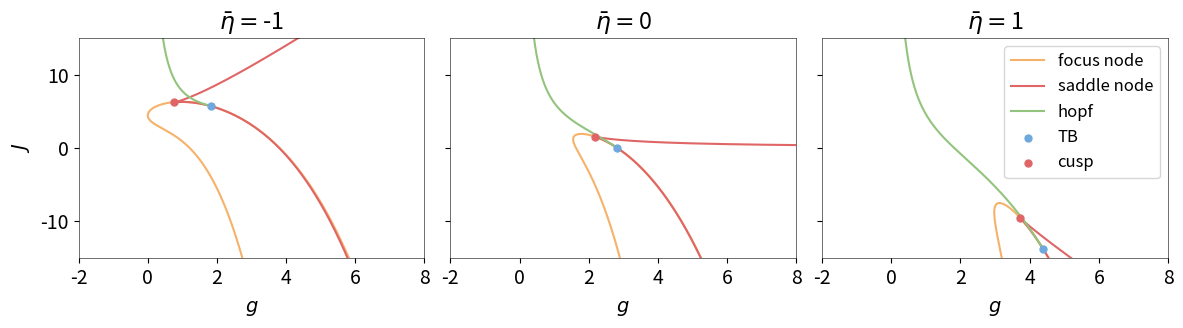

This chart was generated by the following Python code:
import matplotlib.pyplot as plt
import math as math
import numpy as np

plt.rcParams['figure.autolayout'] = True
plt.rcParams['font.size'] = 14
plt.rcParams['legend.fontsize'] = 12
plt.rcParams['lines.markersize'] = 5
plt.rcParams['axes.labelsize'] = 14
plt.rcParams['axes.labelpad'] = 6
plt.rcParams['axes.linewidth'] = '0.4'
plt.rcParams['font.serif'] = 'Helvetica'
plt.rc('axes', axisbelow=True)

'''
THIS IS THE NON REDUCED CASE

'''

def sgn(x):
    return 1 if x > 0 else -1

c = ['#e06666', '#f6b26b', '#93c47d', '#6fa8dc', '#8e7cc3']
fig, axs = plt.subplots(1, 3, figsize=(12, 3.5), sharey=True, sharex=True)

''' PARAMETERS '''
tau = 1
delta = 1
I = 0

''' FOR eta_mean = -2 '''
r = np.linspace(10**(-6),2,10**5)
eta = -1

''' STABLE / FOCUS NODE BOUNDARIES '''
g_p = 2*delta/(math.pi*tau*r) + np.sqrt(2*(delta**2)/((math.pi*tau*r)**2) - 8*(eta + (math.pi*tau*r)**2 + I))
g_m = 2*delta/(math.pi*tau*r) - np.sqrt(2*(delta**2)/((math.pi*tau*r)**2) - 8*(eta + (math.pi*tau*r)**2 + I))
J_p = (eta+I)/(tau*r) + 3*(math.pi**2)*tau*r - (3/4) * (delta**2)/((math.pi**2)*(tau*r)**3) + \
(1/2) * (delta/(math.pi*(tau*r)**2)) * np.sqrt(2*(delta**2)/(math.pi*tau*r)**2 - 8*(eta + (math.pi*tau*r)**2 + I) )
J_m = (eta+I)/(tau*r) + 3*(math.pi**2)*tau*r - (3/4) * (delta**2)/((math.pi**2)*(tau*r)**3) - \
(1/2) * (delta/(math.pi*(tau*r)**2)) * np.sqrt(2*(delta**2)/(math.pi*tau*r)**2 - 8*(eta + (math.pi*tau*r)**2 + I) )

axs[0].plot(g_p, J_m, color=c[1], label='focus node')
axs[0].plot(g_m, J_p, color=c[1])

''' SADDLE NODE BOUNDARIES '''
g_m = 2*delta/(math.pi*tau*r) - np.sqrt((delta/(tau*math.pi*r))**2 - 4*(math.pi*tau*r)**2 - 4*eta - 4*I)
J_p = 2*tau*r*math.pi**2 - (delta**2) / (2 * (r**3) * (tau**3) * math.pi**2) + \
(delta/(2*tau*r**3))*np.sqrt((delta**2)/((tau**4)*math.pi**4) - 4*r**4 - (4*(r**2)*(eta+I))/((tau**2)*math.pi**2))
axs[0].plot(g_m, J_p, color=c[0], label='saddle node')

g_p = 2*delta/(math.pi*tau*r) + np.sqrt((delta/(tau*math.pi*r))**2 - 4*(math.pi*tau*r)**2 - 4*eta - 4*I)
J_m = 2*tau*r*math.pi**2 - (delta**2) / (2 * (r**3) * (tau**3) * math.pi**2) - \
(delta/(2*tau*r**3))*np.sqrt((delta**2)/((tau**4)*math.pi**4) - 4*r**4 - (4*(r**2)*(eta+I))/((tau**2)*math.pi**2))
axs[0].plot(g_p, J_m, color=c[0])

''' HOPF BIRFURCATION BOUNDARIES '''
g_TB = math.sqrt(8*(eta+I) + 8*math.sqrt((eta+I)**2 + delta**2))
g = np.linspace(0, g_TB, 1000)
J = -(math.pi*g**3)/(32*delta) - (eta+I)*g*math.pi/(2*delta) + (2*delta*math.pi)/g
axs[0].plot(g, J, color=c[2], label='hopf')

''' TAKENS-BOGDANOV BIRFURCATION POINT '''
J_TB = -(math.pi*g_TB**3)/(32*delta) - (eta+I)*math.pi*g_TB/(2*delta) + 2*delta*math.pi/g_TB
axs[0].scatter(g_TB, J_TB, zorder=10, color=c[3], label='TB')

''' CUSP '''
etaz = eta/delta
rz = math.sqrt(-sgn(etaz)* 1/2 * math.sqrt(-1+ (1+etaz**2)**(1/3)) \
    + 1/2 * math.sqrt( -2 -(1+etaz**2)**(1/3) + sgn(etaz)* 2*etaz/(math.sqrt(-1+(1+etaz**2)**(1/3)))  ) )

rz = math.sqrt(delta)*rz/(tau*math.pi)

g_c = 2*delta/(math.pi*tau*rz) - np.sqrt((delta/(tau*math.pi*rz))**2 - 4*(math.pi*tau*rz)**2 - 4*eta - 4*I)
J_c = 2*tau*rz*math.pi**2 - (delta**2) / (2 * (rz**3) * (tau**3) * math.pi**2) + \
(delta/(2*tau*rz**3))*np.sqrt((delta**2)/((tau**4)*math.pi**4) - 4*rz**4 - (4*(rz**2)*(eta+I))/((tau**2)*math.pi**2))
axs[0].scatter(g_c, J_c, color=c[0], zorder=20, label='cusp')

''' PLOT TWEAKS '''
axs[0].set_ylim(-15, 15)
axs[0].set_xlim(-2, 8)
axs[0].set_xlabel('$g$')
axs[0].set_ylabel('$J$')
axs[0].set_title('$\\bar{\eta}=$'+f'{eta}')


''' FOR eta_mean = 0 '''
r = np.linspace(10**(-6),2,10**5)
eta = 0

''' STABLE / FOCUS NODE BOUNDARIES '''
g_p = 2*delta/(math.pi*tau*r) + np.sqrt(2*(delta**2)/((math.pi*tau*r)**2) - 8*(eta + (math.pi*tau*r)**2 + I))
g_m = 2*delta/(math.pi*tau*r) - np.sqrt(2*(delta**2)/((math.pi*tau*r)**2) - 8*(eta + (math.pi*tau*r)**2 + I))
J_p = (eta+I)/(tau*r) + 3*(math.pi**2)*tau*r - (3/4) * (delta**2)/((math.pi**2)*(tau*r)**3) + \
(1/2) * (delta/(math.pi*(tau*r)**2)) * np.sqrt(2*(delta**2)/(math.pi*tau*r)**2 - 8*(eta + (math.pi*tau*r)**2 + I) )
J_m = (eta+I)/(tau*r) + 3*(math.pi**2)*tau*r - (3/4) * (delta**2)/((math.pi**2)*(tau*r)**3) - \
(1/2) * (delta/(math.pi*(tau*r)**2)) * np.sqrt(2*(delta**2)/(math.pi*tau*r)**2 - 8*(eta + (math.pi*tau*r)**2 + I) )

axs[1].plot(g_p, J_m, color=c[1], label='focus node')
axs[1].plot(g_m, J_p, color=c[1])

''' SADDLE NODE BOUNDARIES '''
g_m = 2*delta/(math.pi*tau*r) - np.sqrt((delta/(tau*math.pi*r))**2 - 4*(math.pi*tau*r)**2 - 4*eta - 4*I)
J_p = 2*tau*r*math.pi**2 - (delta**2) / (2 * (r**3) * (tau**3) * math.pi**2) + \
(delta/(2*tau*r**3))*np.sqrt((delta**2)/((tau**4)*math.pi**4) - 4*r**4 - (4*(r**2)*(eta+I))/((tau**2)*math.pi**2))
axs[1].plot(g_m, J_p, color=c[0], label='saddle node')

g_p = 2*delta/(math.pi*tau*r) + np.sqrt((delta/(tau*math.pi*r))**2 - 4*(math.pi*tau*r)**2 - 4*eta - 4*I)
J_m = 2*tau*r*math.pi**2 - (delta**2) / (2 * (r**3) * (tau**3) * math.pi**2) - \
(delta/(2*tau*r**3))*np.sqrt((delta**2)/((tau**4)*math.pi**4) - 4*r**4 - (4*(r**2)*(eta+I))/((tau**2)*math.pi**2))
axs[1].plot(g_p, J_m, color=c[0])

''' HOPF BIRFURCATION BOUNDARIES '''
g_TB = math.sqrt(8*(eta+I) + 8*math.sqrt((eta+I)**2 + delta**2))
g = np.linspace(0, g_TB, 1000)
J = -(math.pi*g**3)/(32*delta) - (eta+I)*g*math.pi/(2*delta) + (2*delta*math.pi)/g
axs[1].plot(g, J, color=c[2], label='hopf')

''' TAKENS-BOGDANOV BIRFURCATION POINT '''
J_TB = -(math.pi*g_TB**3)/(32*delta) - (eta+I)*math.pi*g_TB/(2*delta) + 2*delta*math.pi/g_TB
axs[1].scatter(g_TB, J_TB, zorder=10, color=c[3], label='TB')

''' CUSP CODIM2 BIFURCATION '''
rc = math.sqrt(delta)*(-3/4 + math.sqrt(3)/2)**(1/4) / (math.pi*tau)
g_c = 2*delta/(math.pi*tau*rc) - np.sqrt((delta/(tau*math.pi*rc))**2 - 4*(math.pi*tau*rc)**2 - 4*eta - 4*I)
J_c = 2*tau*rc*math.pi**2 - (delta**2) / (2 * (rc**3) * (tau**3) * math.pi**2) + \
(delta/(2*tau*rc**3))*np.sqrt((delta**2)/((tau**4)*math.pi**4) - 4*rc**4 - (4*(rc**2)*(eta+I))/((tau**2)*math.pi**2))
axs[1].scatter(g_c, J_c, zorder=10, color=c[0], label='cusp')

''' PLOT TWEAKS '''
axs[1].set_ylim(-15, 15)
axs[1].set_xlim(-2, 8)
axs[1].set_xlabel('$g$')
axs[1].set_title('$\\bar{\eta}=$'+f'{eta}')


''' FOR eta_mean = 1 '''
r = np.linspace(10**(-6),2,10**5)
eta = 1

''' STABLE / FOCUS NODE BOUNDARIES '''
g_p = 2*delta/(math.pi*tau*r) + np.sqrt(2*(delta**2)/((math.pi*tau*r)**2) - 8*(eta + (math.pi*tau*r)**2 + I))
g_m = 2*delta/(math.pi*tau*r) - np.sqrt(2*(delta**2)/((math.pi*tau*r)**2) - 8*(eta + (math.pi*tau*r)**2 + I))
J_p = (eta+I)/(tau*r) + 3*(math.pi**2)*tau*r - (3/4) * (delta**2)/((math.pi**2)*(tau*r)**3) + \
(1/2) * (delta/(math.pi*(tau*r)**2)) * np.sqrt(2*(delta**2)/(math.pi*tau*r)**2 - 8*(eta + (math.pi*tau*r)**2 + I) )
J_m = (eta+I)/(tau*r) + 3*(math.pi**2)*tau*r - (3/4) * (delta**2)/((math.pi**2)*(tau*r)**3) - \
(1/2) * (delta/(math.pi*(tau*r)**2)) * np.sqrt(2*(delta**2)/(math.pi*tau*r)**2 - 8*(eta + (math.pi*tau*r)**2 + I) )

axs[2].plot(g_p, J_m, color=c[1], label='focus node')
axs[2].plot(g_m, J_p, color=c[1])

''' SADDLE NODE BOUNDARIES '''
g_m = 2*delta/(math.pi*tau*r) - np.sqrt((delta/(tau*math.pi*r))**2 - 4*(math.pi*tau*r)**2 - 4*eta - 4*I)
J_p = 2*tau*r*math.pi**2 - (delta**2) / (2 * (r**3) * (tau**3) * math.pi**2) + \
(delta/(2*tau*r**3))*np.sqrt((delta**2)/((tau**4)*math.pi**4) - 4*r**4 - (4*(r**2)*(eta+I))/((tau**2)*math.pi**2))
axs[2].plot(g_m, J_p, color=c[0], label='saddle node')

g_p = 2*delta/(math.pi*tau*r) + np.sqrt((delta/(tau*math.pi*r))**2 - 4*(math.pi*tau*r)**2 - 4*eta - 4*I)
J_m = 2*tau*r*math.pi**2 - (delta**2) / (2 * (r**3) * (tau**3) * math.pi**2) - \
(delta/(2*tau*r**3))*np.sqrt((delta**2)/((tau**4)*math.pi**4) - 4*r**4 - (4*(r**2)*(eta+I))/((tau**2)*math.pi**2))
axs[2].plot(g_p, J_m, color=c[0])

''' HOPF BIRFURCATION BOUNDARIES '''
g_TB = math.sqrt(8*(eta+I) + 8*math.sqrt((eta+I)**2 + delta**2))
g = np.linspace(0, g_TB, 1000)
J = -(math.pi*g**3)/(32*delta) - (eta+I)*g*math.pi/(2*delta) + (2*delta*math.pi)/g
axs[2].plot(g, J, color=c[2], label='hopf')

''' TAKENS-BOGDANOV BIRFURCATION POINT '''
J_TB = -(math.pi*g_TB**3)/(32*delta) - (eta+I)*math.pi*g_TB/(2*delta) + 2*delta*math.pi/g_TB
axs[2].scatter(g_TB, J_TB, zorder=10, color=c[3], label='TB')

''' CUSP '''
etaz = eta/delta
rz = math.sqrt(-sgn(etaz)* 1/2 * math.sqrt(-1+ (1+etaz**2)**(1/3)) \
    + 1/2 * math.sqrt( -2 -(1+etaz**2)**(1/3) + sgn(etaz)* 2*etaz/(math.sqrt(-1+(1+etaz**2)**(1/3)))  ) )

rz = math.sqrt(delta)*rz/(tau*math.pi)

g_c = 2*delta/(math.pi*tau*rz) - np.sqrt((delta/(tau*math.pi*rz))**2 - 4*(math.pi*tau*rz)**2 - 4*eta - 4*I)
J_c = 2*tau*rz*math.pi**2 - (delta**2) / (2 * (rz**3) * (tau**3) * math.pi**2) + \
(delta/(2*tau*rz**3))*np.sqrt((delta**2)/((tau**4)*math.pi**4) - 4*rz**4 - (4*(rz**2)*(eta+I))/((tau**2)*math.pi**2))
axs[2].scatter(g_c, J_c, color=c[0], zorder=20, label='cusp')

''' PLOT TWEAKS '''
axs[2].set_ylim(-15, 15)
axs[2].set_xlim(-2, 8)
axs[2].set_xlabel('$g$')
axs[2].set_title('$\\bar{\eta}=$'+f'{eta}')
axs[2].legend(loc='upper right')


''' GENERAL PLOT SETTINGS '''
plt.tight_layout()
plt.savefig('bifs_eta.png', dpi=600)
plt.show()
